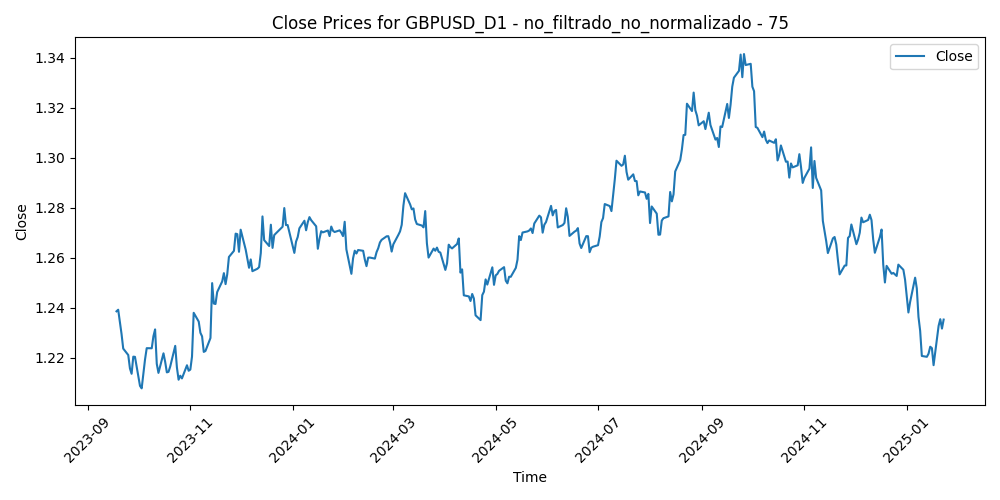

The file beside this chart, header and first rows:
Time, Close, Volume, diferencia_media_75
2023-09-18, 1.239, 40651, 0.03252
2023-09-19, 1.239, 43390, 0.03185
2023-09-20, 1.234, 55989, 0.03646
2023-09-21, 1.229, 54361, 0.04108
2023-09-22, 1.224, 50350, 0.04647
2023-09-25, 1.221, 49939, 0.04865
2023-09-26, 1.216, 50605, 0.0534
2023-09-27, 1.214, 53117, 0.05485
2023-09-28, 1.22, 60617, 0.04722
2023-09-29, 1.22, 57455, 0.04646
2023-10-02, 1.209, 54705, 0.05715
2023-10-03, 1.208, 61081, 0.05722
2023-10-04, 1.214, 57366, 0.05052
2023-10-05, 1.219, 54425, 0.04406
2023-10-06, 1.224, 61600, 0.03891
2023-10-09, 1.224, 51851, 0.03832
2023-10-10, 1.229, 59972, 0.03288
2023-10-11, 1.231, 62029, 0.02972
2023-10-12, 1.217, 58443, 0.04292
2023-10-13, 1.214, 56625, 0.0458
2023-10-16, 1.222, 51522, 0.03733
2023-10-17, 1.218, 59955, 0.04003
2023-10-18, 1.214, 64762, 0.0435
2023-10-19, 1.214, 73337, 0.04249
2023-10-20, 1.216, 63364, 0.0395
2023-10-23, 1.225, 56242, 0.03038
2023-10-24, 1.216, 60071, 0.03797
2023-10-25, 1.211, 55197, 0.04173
2023-10-26, 1.213, 60627, 0.03879
2023-10-27, 1.212, 58065, 0.03857
2023-10-30, 1.217, 50915, 0.03209
2023-10-31, 1.215, 58480, 0.03311
2023-11-01, 1.215, 68861, 0.0316
2023-11-02, 1.22, 62468, 0.02549
2023-11-03, 1.238, 62193, 0.007342
2023-11-06, 1.234, 51022, 0.01021
2023-11-07, 1.23, 54027, 0.0139
2023-11-08, 1.228, 56637, 0.01444
2023-11-09, 1.222, 66139, 0.01991
2023-11-10, 1.223, 54758, 0.01873
2023-11-13, 1.228, 43891, 0.01279
2023-11-14, 1.25, 54958, -0.009571
2023-11-15, 1.242, 58551, -0.001783
2023-11-16, 1.241, 53452, -0.001985
2023-11-17, 1.246, 55828, -0.007149
2023-11-20, 1.25, 54836, -0.0118
2023-11-21, 1.254, 58803, -0.01539
2023-11-22, 1.249, 59615, -0.01129
2023-11-23, 1.253, 38753, -0.01542
2023-11-24, 1.26, 46534, -0.02246
2023-11-27, 1.263, 51898, -0.025
2023-11-28, 1.27, 60437, -0.0319
2023-11-29, 1.269, 64160, -0.03174
2023-11-30, 1.262, 67620, -0.02484
2023-12-01, 1.271, 66533, -0.03371
2023-12-04, 1.263, 69499, -0.02589
2023-12-05, 1.26, 66489, -0.02238
2023-12-06, 1.256, 58252, -0.01903
2023-12-07, 1.259, 67909, -0.0224
2023-12-08, 1.255, 70877, -0.01774
... 290 more rows
